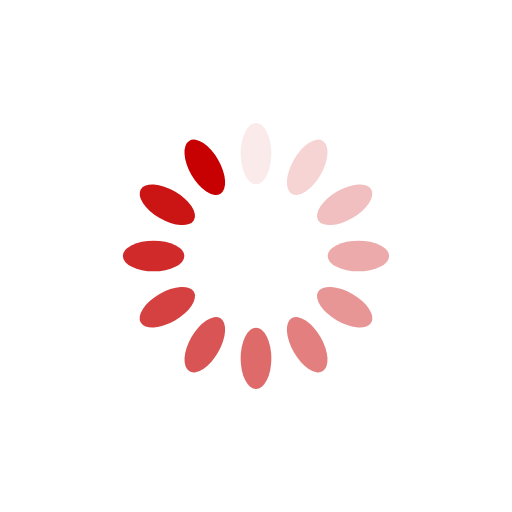
t = 0.00 s
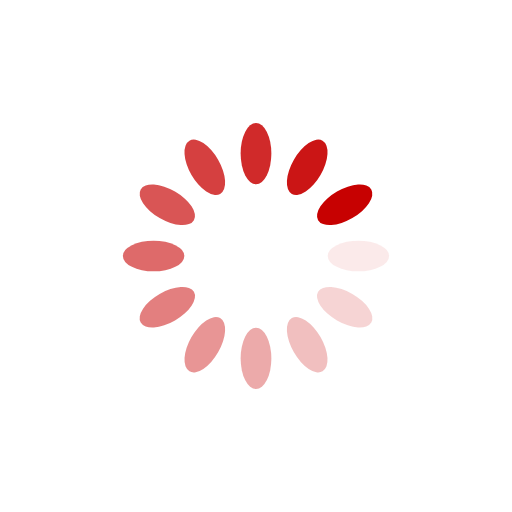
t = 0.25 s
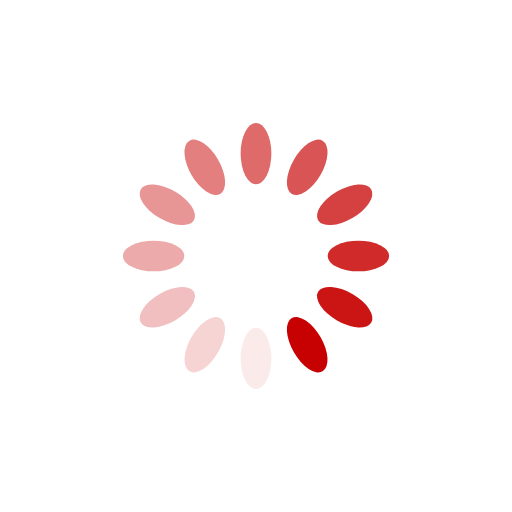
t = 0.50 s
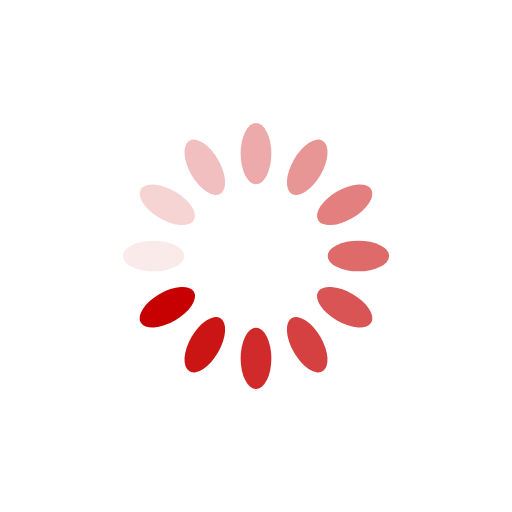
t = 0.75 s

The animated SVG that drew these frames (rendered in a browser with its animation timeline set to each time). Animation: 12 SMIL elements (animate=12); one cycle of 1.00 s, repeats indefinitely.

<?xml version="1.0" encoding="utf-8"?>
<svg xmlns="http://www.w3.org/2000/svg" xmlns:xlink="http://www.w3.org/1999/xlink" style="margin: auto; background: none; display: block; shape-rendering: auto;" width="38px" height="38px" viewBox="0 0 100 100" preserveAspectRatio="xMidYMid">
<g transform="rotate(0 50 50)">
  <rect x="47" y="24" rx="3" ry="6" width="6" height="12" fill="#c70101">
    <animate attributeName="opacity" values="1;0" keyTimes="0;1" dur="1s" begin="-0.9166666666666666s" repeatCount="indefinite"></animate>
  </rect>
</g><g transform="rotate(30 50 50)">
  <rect x="47" y="24" rx="3" ry="6" width="6" height="12" fill="#c70101">
    <animate attributeName="opacity" values="1;0" keyTimes="0;1" dur="1s" begin="-0.8333333333333334s" repeatCount="indefinite"></animate>
  </rect>
</g><g transform="rotate(60 50 50)">
  <rect x="47" y="24" rx="3" ry="6" width="6" height="12" fill="#c70101">
    <animate attributeName="opacity" values="1;0" keyTimes="0;1" dur="1s" begin="-0.75s" repeatCount="indefinite"></animate>
  </rect>
</g><g transform="rotate(90 50 50)">
  <rect x="47" y="24" rx="3" ry="6" width="6" height="12" fill="#c70101">
    <animate attributeName="opacity" values="1;0" keyTimes="0;1" dur="1s" begin="-0.6666666666666666s" repeatCount="indefinite"></animate>
  </rect>
</g><g transform="rotate(120 50 50)">
  <rect x="47" y="24" rx="3" ry="6" width="6" height="12" fill="#c70101">
    <animate attributeName="opacity" values="1;0" keyTimes="0;1" dur="1s" begin="-0.5833333333333334s" repeatCount="indefinite"></animate>
  </rect>
</g><g transform="rotate(150 50 50)">
  <rect x="47" y="24" rx="3" ry="6" width="6" height="12" fill="#c70101">
    <animate attributeName="opacity" values="1;0" keyTimes="0;1" dur="1s" begin="-0.5s" repeatCount="indefinite"></animate>
  </rect>
</g><g transform="rotate(180 50 50)">
  <rect x="47" y="24" rx="3" ry="6" width="6" height="12" fill="#c70101">
    <animate attributeName="opacity" values="1;0" keyTimes="0;1" dur="1s" begin="-0.4166666666666667s" repeatCount="indefinite"></animate>
  </rect>
</g><g transform="rotate(210 50 50)">
  <rect x="47" y="24" rx="3" ry="6" width="6" height="12" fill="#c70101">
    <animate attributeName="opacity" values="1;0" keyTimes="0;1" dur="1s" begin="-0.3333333333333333s" repeatCount="indefinite"></animate>
  </rect>
</g><g transform="rotate(240 50 50)">
  <rect x="47" y="24" rx="3" ry="6" width="6" height="12" fill="#c70101">
    <animate attributeName="opacity" values="1;0" keyTimes="0;1" dur="1s" begin="-0.25s" repeatCount="indefinite"></animate>
  </rect>
</g><g transform="rotate(270 50 50)">
  <rect x="47" y="24" rx="3" ry="6" width="6" height="12" fill="#c70101">
    <animate attributeName="opacity" values="1;0" keyTimes="0;1" dur="1s" begin="-0.16666666666666666s" repeatCount="indefinite"></animate>
  </rect>
</g><g transform="rotate(300 50 50)">
  <rect x="47" y="24" rx="3" ry="6" width="6" height="12" fill="#c70101">
    <animate attributeName="opacity" values="1;0" keyTimes="0;1" dur="1s" begin="-0.08333333333333333s" repeatCount="indefinite"></animate>
  </rect>
</g><g transform="rotate(330 50 50)">
  <rect x="47" y="24" rx="3" ry="6" width="6" height="12" fill="#c70101">
    <animate attributeName="opacity" values="1;0" keyTimes="0;1" dur="1s" begin="0s" repeatCount="indefinite"></animate>
  </rect>
</g>
<!-- [ldio] generated by https://loading.io/ --></svg>
